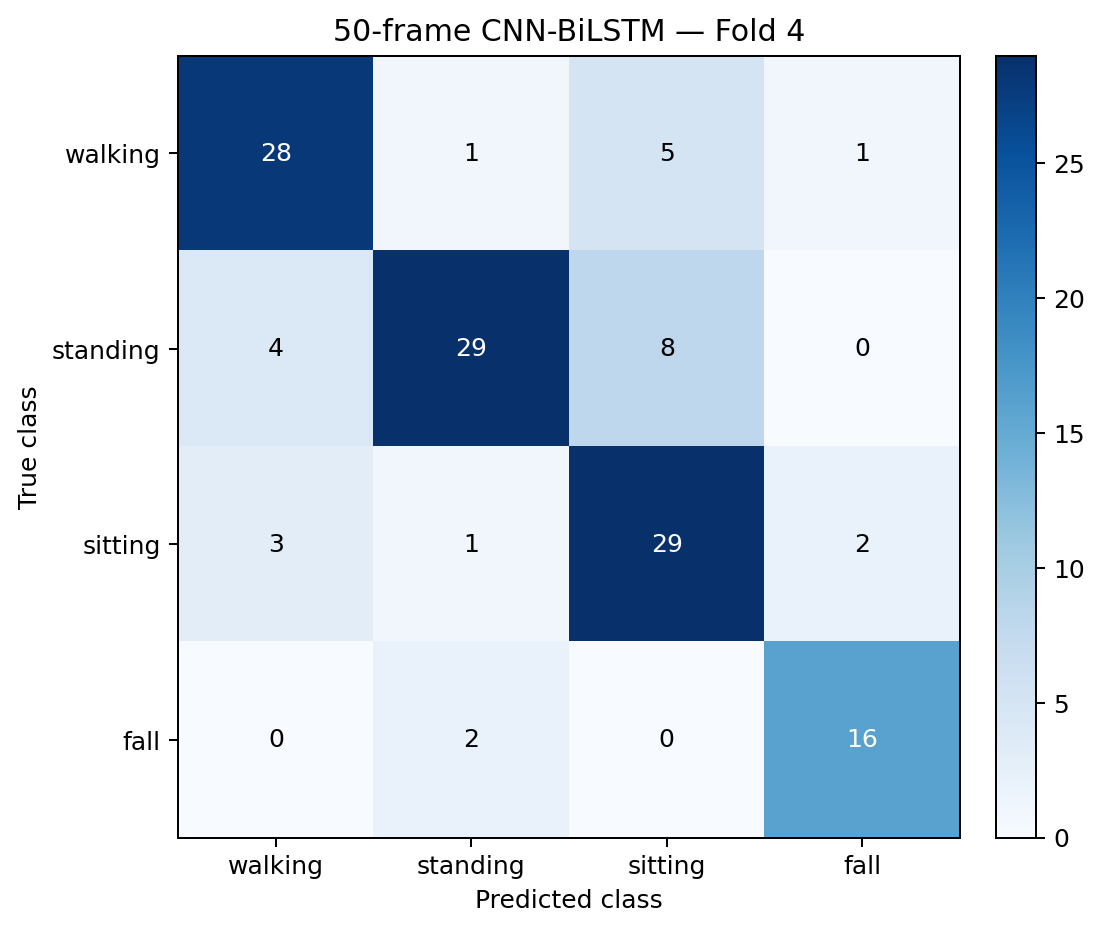

Source data for this figure (header and first rows):
true_class, walking, standing, sitting, fall
walking, 28, 1, 5, 1
standing, 4, 29, 8, 0
sitting, 3, 1, 29, 2
fall, 0, 2, 0, 16
